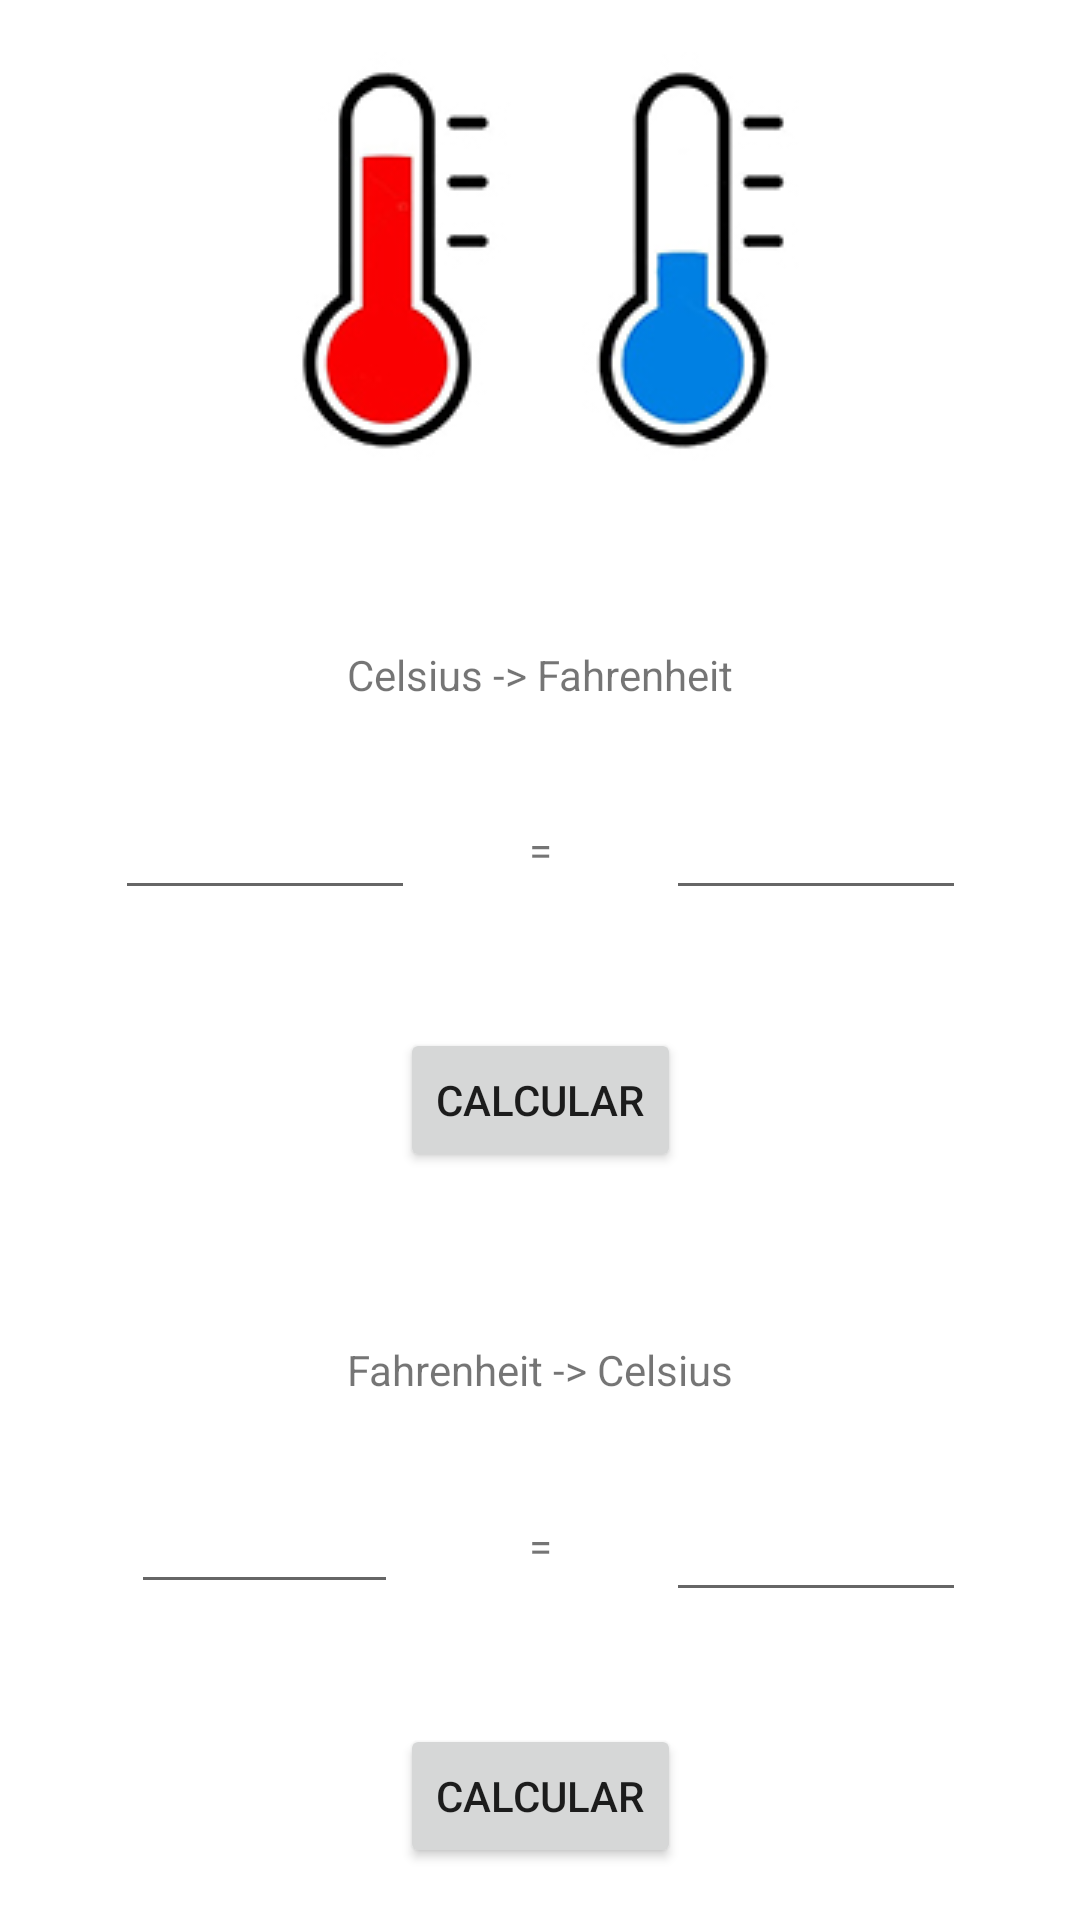

Here is an Android app screen rendered from its layout file. Give the layout XML and the strings, colors and styles it references.
<!-- AndroidManifest.xml: application theme Theme.Practica3NoBar -->
<!-- res/layout/fragment_conversor.xml -->
<?xml version="1.0" encoding="utf-8"?>
<androidx.constraintlayout.widget.ConstraintLayout xmlns:android="http://schemas.android.com/apk/res/android"
    xmlns:app="http://schemas.android.com/apk/res-auto"
    xmlns:tools="http://schemas.android.com/tools"
    android:layout_width="match_parent"
    android:layout_height="match_parent"
    tools:context="ui.conversor.ConversorFragment">

    <ImageView
        android:id="@+id/imageView5"
        app:srcCompat="@drawable/logo_app_res"
        android:layout_width="wrap_content"
        android:layout_height="wrap_content"
        app:layout_constraintTop_toTopOf="parent"
        app:layout_constraintStart_toStartOf="parent"
        app:layout_constraintEnd_toEndOf="parent"
        app:layout_constraintBottom_toTopOf="@id/constraint1" />


    <androidx.constraintlayout.widget.ConstraintLayout
        android:id="@+id/constraint1"
        android:layout_width="match_parent"
        android:layout_height="wrap_content"
        app:layout_constraintTop_toBottomOf="@+id/imageView5"
        app:layout_constraintBottom_toTopOf="@id/constraint2"
        app:layout_constraintStart_toStartOf="parent"
        app:layout_constraintEnd_toEndOf="parent">


        <TextView
            android:id="@+id/tvConversorCF"
            android:layout_width="wrap_content"
            android:layout_height="wrap_content"
            android:text="@string/tvconversorCF"
            app:layout_constraintTop_toTopOf="parent"
            app:layout_constraintBottom_toTopOf="@id/textView4"
            app:layout_constraintStart_toStartOf="parent"
            app:layout_constraintEnd_toEndOf="parent"/>

        <EditText
            android:id="@+id/etCelsius1"
            android:layout_width="100dp"
            android:layout_height="40dp"
            android:ems="10"
            android:inputType="numberDecimal"
            app:layout_constraintEnd_toStartOf="@id/textView4"
            app:layout_constraintStart_toStartOf="parent"
            app:layout_constraintTop_toTopOf="parent"
            app:layout_constraintBottom_toBottomOf="parent"/>

        <EditText
            android:id="@+id/etFahrenheit2"
            android:layout_width="100dp"
            android:layout_height="40dp"
            android:ems="10"
            android:inputType="number"
            app:layout_constraintEnd_toEndOf="parent"
            app:layout_constraintStart_toEndOf="@id/textView4"
            app:layout_constraintBottom_toBottomOf="parent"
            app:layout_constraintTop_toTopOf="parent"/>

        <TextView
            android:id="@+id/textView4"
            android:layout_width="wrap_content"
            android:layout_height="wrap_content"
            android:text="="
            app:layout_constraintTop_toTopOf="parent"
            app:layout_constraintEnd_toEndOf="parent"
            app:layout_constraintStart_toStartOf="parent"
            app:layout_constraintBottom_toBottomOf="parent" />

        <Button
            android:id="@+id/btnCalcular1"
            android:layout_width="wrap_content"
            android:layout_height="wrap_content"
            android:layout_marginTop="50dp"
            app:layout_constraintTop_toBottomOf="@id/textView4"
            app:layout_constraintBottom_toBottomOf="parent"
            app:layout_constraintStart_toStartOf="@id/etCelsius1"
            app:layout_constraintEnd_toEndOf="@id/etFahrenheit2"
            android:text="Calcular" />
    </androidx.constraintlayout.widget.ConstraintLayout>


    <androidx.constraintlayout.widget.ConstraintLayout
        android:id="@+id/constraint2"
        android:layout_width="match_parent"
        android:layout_height="wrap_content"
        app:layout_constraintTop_toBottomOf="@id/constraint1"
        app:layout_constraintBottom_toBottomOf="parent"
        app:layout_constraintStart_toStartOf="parent"
        app:layout_constraintEnd_toEndOf="parent">

        <TextView
            android:id="@+id/tvConversorFC"
            android:layout_width="wrap_content"
            android:layout_height="wrap_content"
            android:text="@string/tvconversorFC"
            app:layout_constraintTop_toTopOf="parent"
            app:layout_constraintBottom_toTopOf="@id/textView6"
            app:layout_constraintStart_toStartOf="parent"
            app:layout_constraintEnd_toEndOf="parent"/>

        <EditText
            android:id="@+id/etFahrenheit1"
            android:layout_width="89dp"
            android:layout_height="39dp"
            android:ems="10"
            android:inputType="numberDecimal"
            app:layout_constraintTop_toTopOf="parent"
            app:layout_constraintEnd_toStartOf="@id/textView6"
            app:layout_constraintStart_toStartOf="parent"
            app:layout_constraintBottom_toBottomOf="parent"/>

        <EditText
            android:id="@+id/etCelsius2"
            android:layout_width="100dp"
            android:layout_height="44dp"
            android:ems="10"
            android:inputType="numberDecimal"
            app:layout_constraintEnd_toEndOf="parent"
            app:layout_constraintStart_toEndOf="@id/textView6"
            app:layout_constraintTop_toTopOf="parent"
            app:layout_constraintBottom_toBottomOf="parent"/>

        <TextView
            android:id="@+id/textView6"
            android:layout_width="wrap_content"
            android:layout_height="wrap_content"
            android:text="="
            app:layout_constraintStart_toStartOf="parent"
            app:layout_constraintEnd_toEndOf="parent"
            app:layout_constraintTop_toTopOf="parent"
            app:layout_constraintBottom_toBottomOf="@id/btnCalcular2"/>

        <Button
            android:id="@+id/btnCalcular2"
            android:layout_width="wrap_content"
            android:layout_height="wrap_content"
            android:layout_marginTop="50dp"
            app:layout_constraintTop_toBottomOf="@id/textView6"
            app:layout_constraintBottom_toBottomOf="parent"
            app:layout_constraintStart_toStartOf="parent"
            app:layout_constraintEnd_toEndOf="parent"
            android:text="Calcular" />
    </androidx.constraintlayout.widget.ConstraintLayout>
</androidx.constraintlayout.widget.ConstraintLayout>
<!-- resources referenced by this layout -->
<resources>
  <!-- drawable logo_app_res: jpg bitmap (drawable, 36803 bytes) -->
  <string name="tvconversorCF">Celsius -&gt; Fahrenheit</string>
  <string name="tvconversorFC">Fahrenheit -&gt; Celsius</string>
  <style name="Theme.Practica3NoBar" parent="Theme.MaterialComponents.DayNight.NoActionBar">
          
          <item name="colorPrimary">@color/purple_500</item>
          <item name="colorPrimaryVariant">@color/purple_700</item>
          <item name="colorOnPrimary">@color/white</item>
          
          <item name="colorSecondary">@color/teal_200</item>
          <item name="colorSecondaryVariant">@color/teal_700</item>
          <item name="colorOnSecondary">@color/black</item>
          
          <item name="android:statusBarColor">?attr/colorPrimaryVariant</item>
          
      </style>
  <color name="purple_500">#FF6200EE</color>
  <color name="purple_700">#FF3700B3</color>
  <color name="white">#FFFFFFFF</color>
  <color name="teal_200">#FF03DAC5</color>
  <color name="teal_700">#FF018786</color>
  <color name="black">#FF000000</color>
</resources>
